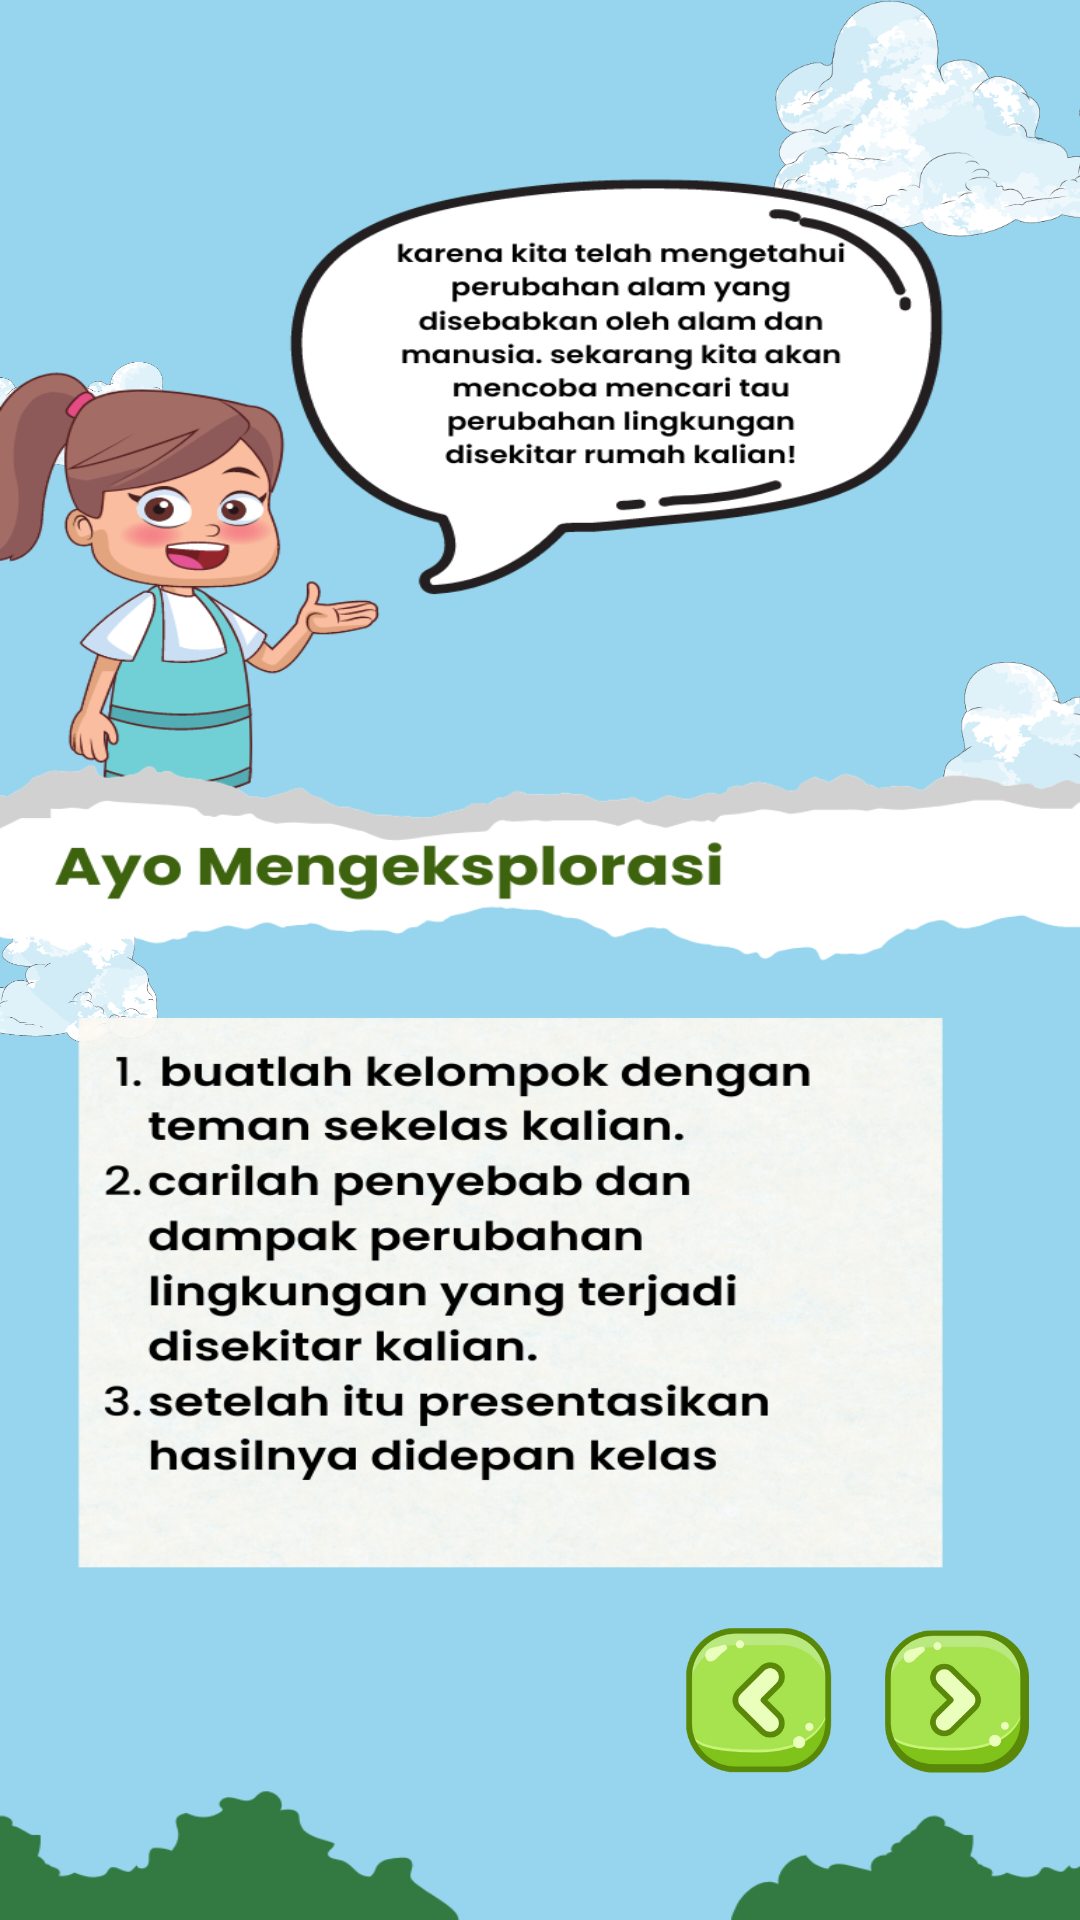

Android layout source for this screen:
<!-- AndroidManifest.xml: application theme Theme.EcoGuardian -->
<!-- res/layout/activity_twenty_eight.xml -->
<?xml version="1.0" encoding="utf-8"?>
<androidx.constraintlayout.widget.ConstraintLayout xmlns:android="http://schemas.android.com/apk/res/android"
    xmlns:app="http://schemas.android.com/apk/res-auto"
    xmlns:tools="http://schemas.android.com/tools"
    android:layout_width="match_parent"
    android:layout_height="match_parent"
    tools:context=".TwentyEightActivity">

    <include
        android:id="@+id/include2"
        layout="@layout/background"
        android:layout_width="match_parent"
        android:layout_height="match_parent" />

    <ImageView
        android:layout_width="match_parent"
        android:layout_height="match_parent"
        android:background="@drawable/asset_twenty_eight"
        app:layout_constraintBottom_toBottomOf="parent"
        app:layout_constraintEnd_toEndOf="parent"
        app:layout_constraintStart_toStartOf="parent"
        app:layout_constraintTop_toTopOf="parent" />

    <ImageButton
        android:id="@+id/btn_prev"
        android:layout_width="50dp"
        android:layout_height="50dp"
        android:layout_marginEnd="16dp"
        android:background="@drawable/asset_button_prev"
        app:layout_constraintBottom_toBottomOf="@+id/btn_next"
        app:layout_constraintEnd_toStartOf="@id/btn_next"
        app:layout_constraintTop_toTopOf="@+id/btn_next" />

    <ImageButton
        android:id="@+id/btn_next"
        android:layout_width="50dp"
        android:layout_height="50dp"
        android:layout_marginTop="32dp"
        android:layout_marginEnd="16dp"
        android:layout_marginBottom="48dp"
        android:background="@drawable/asset_btn_next"
        app:layout_constraintBottom_toBottomOf="parent"
        app:layout_constraintEnd_toEndOf="parent" />



</androidx.constraintlayout.widget.ConstraintLayout>
<!-- res/layout/background.xml (included above) -->
<?xml version="1.0" encoding="utf-8"?>
<androidx.constraintlayout.widget.ConstraintLayout xmlns:android="http://schemas.android.com/apk/res/android"
    xmlns:app="http://schemas.android.com/apk/res-auto"
    android:layout_width="match_parent"
    android:layout_height="match_parent"
    android:background="@color/blue_sky">

    <ImageView
        android:id="@+id/imageView2"
        android:layout_width="180dp"
        android:layout_height="80dp"
        android:layout_marginEnd="-70dp"
        android:src="@drawable/asset_cloud"
        app:layout_constraintEnd_toEndOf="parent"
        app:layout_constraintTop_toTopOf="parent" />

    <ImageView
        android:id="@+id/imageView4"
        android:layout_width="180dp"
        android:layout_height="80dp"
        android:layout_marginTop="130dp"
        android:layout_marginEnd="-130dp"
        android:scaleX="-1"
        android:src="@drawable/asset_cloud"
        app:layout_constraintEnd_toEndOf="parent"
        app:layout_constraintTop_toBottomOf="@+id/imageView2" />

    <ImageView
        android:layout_width="100dp"
        android:layout_height="50dp"
        android:layout_marginStart="-40dp"
        android:layout_marginTop="32dp"
        android:src="@drawable/asset_cloud"
        app:layout_constraintStart_toStartOf="parent"
        app:layout_constraintTop_toBottomOf="@+id/imageView2" />


    <ImageView
        android:layout_width="140dp"
        android:layout_height="60dp"
        android:layout_marginStart="-85dp"
        android:src="@drawable/asset_cloud"
        app:layout_constraintStart_toStartOf="parent"
        app:layout_constraintTop_toBottomOf="@+id/imageView4" />

</androidx.constraintlayout.widget.ConstraintLayout>
<!-- resources referenced by this layout -->
<resources>
  <color name="blue_sky">#96D5ED</color>
  <!-- drawable asset_btn_next: png bitmap (drawable, 35125 bytes) -->
  <!-- drawable asset_button_prev: png bitmap (drawable, 33254 bytes) -->
  <!-- drawable asset_cloud: png bitmap (drawable, 90269 bytes) -->
  <!-- drawable asset_twenty_eight: png bitmap (drawable, 641778 bytes) -->
  <style name="Theme.EcoGuardian" parent="Theme.MaterialComponents.DayNight.NoActionBar">
          
          <item name="colorPrimary">@color/blue</item>
          <item name="colorPrimaryVariant">@color/blue_sky</item>
          <item name="colorOnPrimary">@color/white</item>
          
          <item name="colorSecondary">@color/blue_sky</item>
          <item name="colorSecondaryVariant">@color/blue</item>
          <item name="colorOnSecondary">@color/black</item>
          
          <item name="android:statusBarColor">?attr/colorPrimaryVariant</item>
          
      </style>
  <color name="blue">#55B8D9</color>
  <color name="white">#FFFFFFFF</color>
  <color name="black">#FF000000</color>
</resources>
